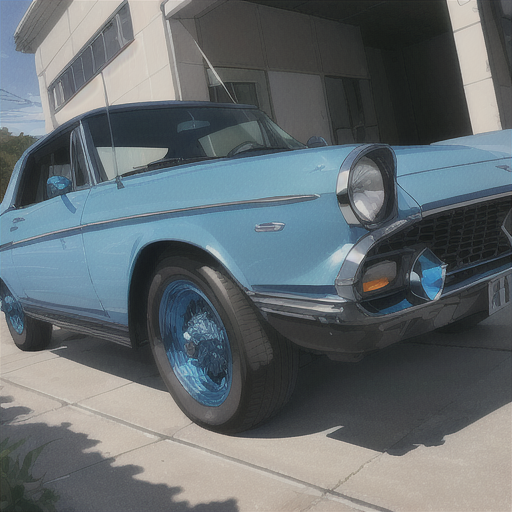
Generation parameters embedded in this image by AUTOMATIC1111 Stable Diffusion web UI or a fork of it (Forge, ...) (PNG 'parameters' text chunk):
(masterpiece)), (((best quality))), ((ultra-detailed)),god ray,blue car
Negative prompt: longbody, lowres, bad anatomy, bad hands, missing fingers, pubic hair,extra digit, fewer digits, cropped, worst quality, low quality, underpants,
Steps: 20, Sampler: DPM++ SDE Karras, CFG scale: 7, Seed: 55878612, Size: 512x512, Model hash: a55d2f61e3, Model: breakdomain_I2428